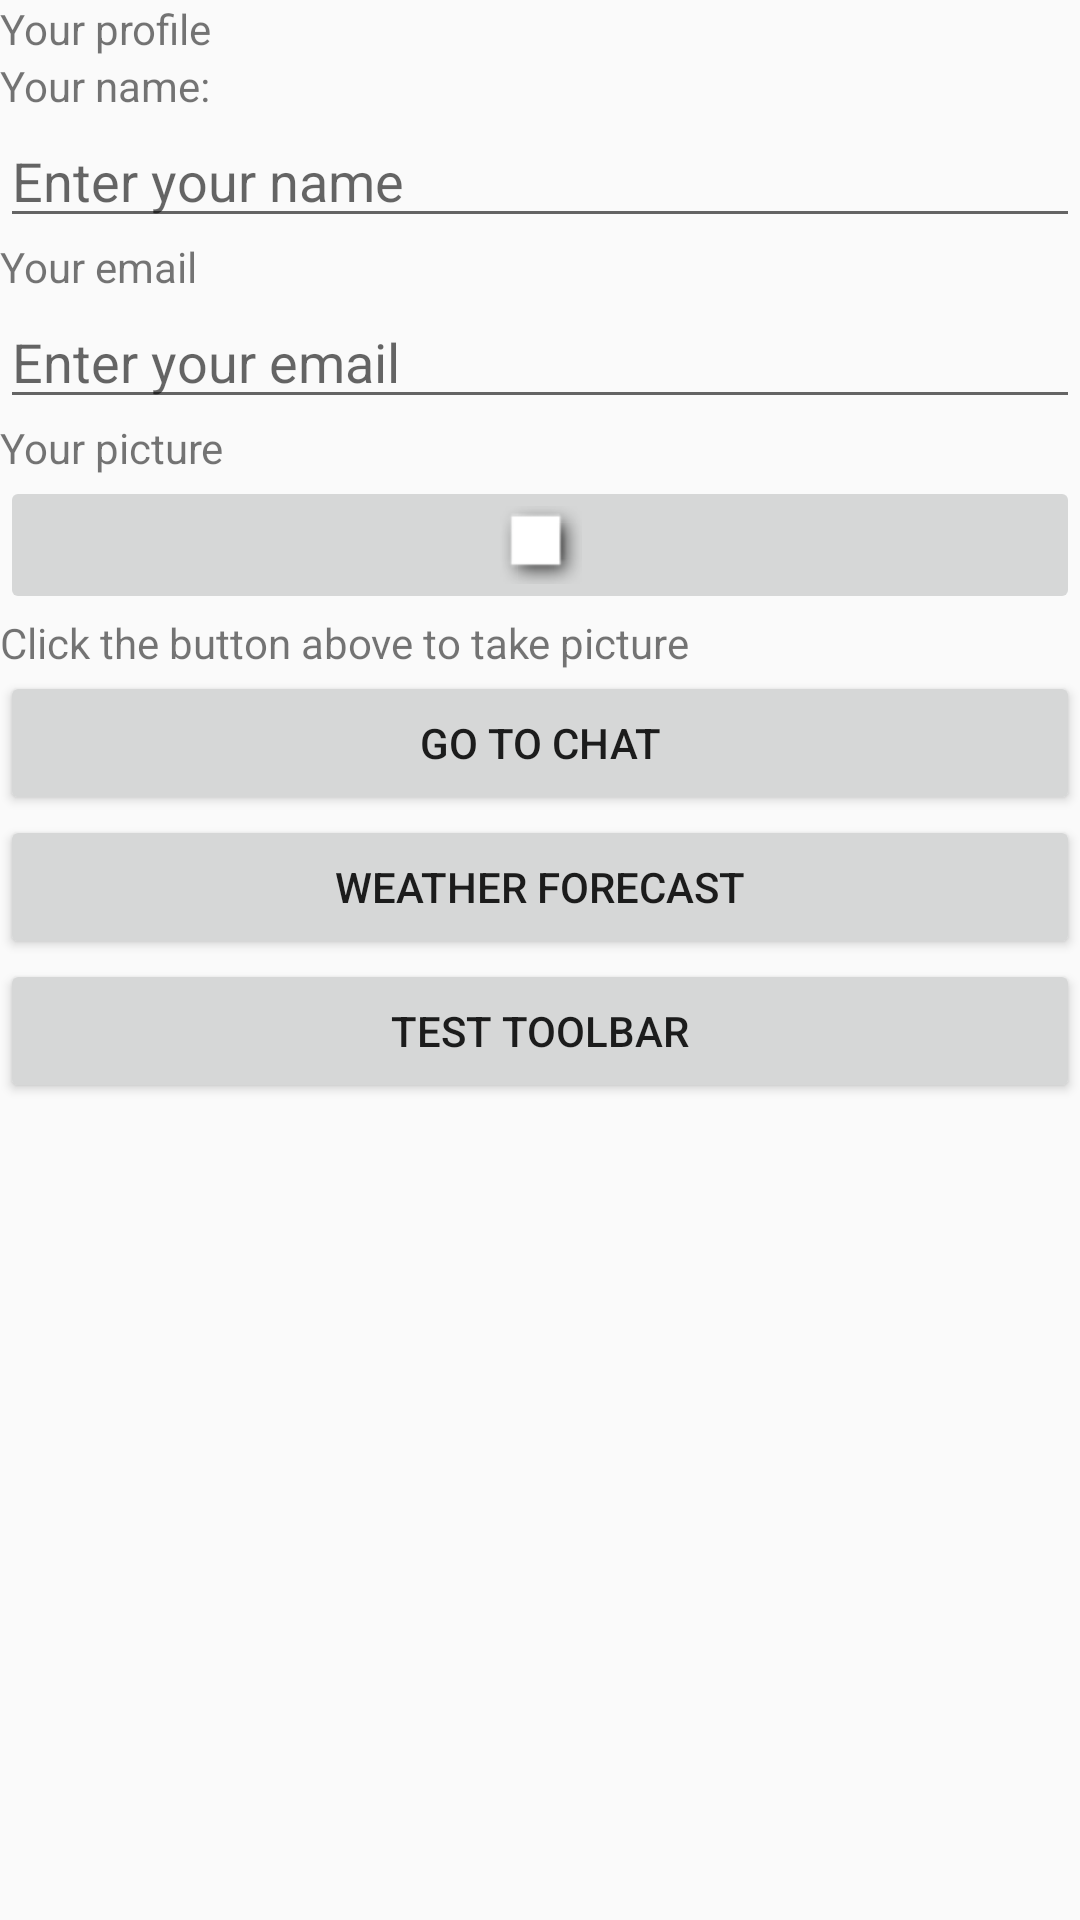

The Android layout XML behind this screen, and the referenced resources:
<!-- AndroidManifest.xml: application theme AppTheme -->
<!-- res/layout/activity_profile.xml -->
<?xml version="1.0" encoding="utf-8"?>
<LinearLayout xmlns:android="http://schemas.android.com/apk/res/android"
    xmlns:app="http://schemas.android.com/apk/res-auto"
    xmlns:tools="http://schemas.android.com/tools"
    android:layout_width="match_parent"
    android:layout_height="match_parent"
    android:orientation="vertical"
    tools:context=".ProfileActivity">

    <TextView
        android:id="@+id/yourProfile"
        android:layout_width="match_parent"
        android:layout_height="wrap_content"
        android:text="@string/yourProfile" />

    <TextView
        android:id="@+id/yourName"
        android:layout_width="match_parent"
        android:layout_height="wrap_content"
        android:text="@string/yourName" />

    <EditText
        android:id="@+id/editName"
        android:layout_width="match_parent"
        android:layout_height="wrap_content"
        android:ems="10"
        android:inputType="textPersonName"
        android:hint="@string/editName" />

    <TextView
        android:id="@+id/yourEmail"
        android:layout_width="match_parent"
        android:layout_height="wrap_content"
        android:text="@string/yourEmail" />

    <EditText
        android:id="@+id/emailEdit"
        android:layout_width="match_parent"
        android:layout_height="wrap_content"
        android:ems="10"
        android:inputType="textEmailAddress"
        android:hint="@string/EnterYourEmail" />

    <TextView
        android:id="@+id/yourPicture"
        android:layout_width="match_parent"
        android:layout_height="wrap_content"
        android:text="@string/picture" />

    <ImageButton
        android:id="@+id/imageButton"
        android:layout_width="match_parent"
        android:layout_height="wrap_content"
        app:srcCompat="@android:drawable/picture_frame" />

    <TextView
        android:id="@+id/takePictureText"
        android:layout_width="match_parent"
        android:layout_height="wrap_content"
        android:text="@string/pictureMessage" />

    <Button
        android:id="@+id/chatButton"
        android:layout_width="match_parent"
        android:layout_height="wrap_content"
        android:text="@string/chatButton"/>

    <Button
        android:id="@+id/weatherButton"
        android:layout_width="match_parent"
        android:layout_height="wrap_content"
        android:text="@string/weatherButton" />

    <Button
        android:id="@+id/toolbarButton"
        android:layout_width="match_parent"
        android:layout_height="wrap_content"
        android:text="Test Toolbar" />


</LinearLayout>
<!-- resources referenced by this layout -->
<resources>
  <string name="EnterYourEmail">Enter your email</string>
  <string name="chatButton">Go to chat</string>
  <string name="editName">Enter your name</string>
  <string name="picture">Your picture</string>
  <string name="pictureMessage">Click the button above to take picture</string>
  <string name="weatherButton">Weather Forecast</string>
  <string name="yourEmail">Your email</string>
  <string name="yourName">Your name:</string>
  <string name="yourProfile">Your profile</string>
  <style name="AppTheme" parent="Theme.AppCompat.Light.DarkActionBar">
          
          <item name="colorPrimary">@color/colorPrimary</item>
          <item name="colorPrimaryDark">@color/colorPrimaryDark</item>
          <item name="colorAccent">@color/colorAccent</item>
          <item name="windowActionBar">false</item>
          <item name="windowNoTitle">true</item>
      </style>
  <!-- not gathered from this repository: default colours our renderer supplied (Android Studio template values) -->
  <color name="colorPrimary">#FF6200EE</color>
  <color name="colorPrimaryDark">#FF3700B3</color>
  <color name="colorAccent">#FF03DAC5</color>
</resources>
